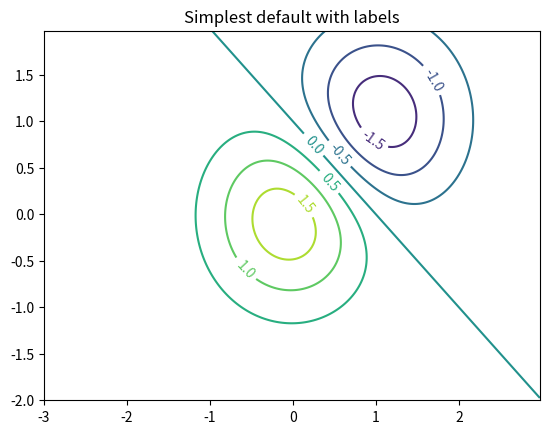
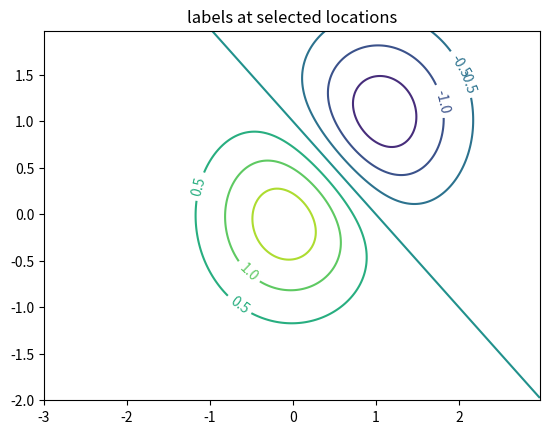
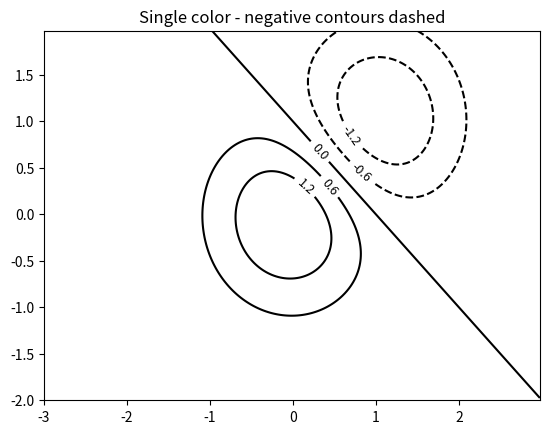
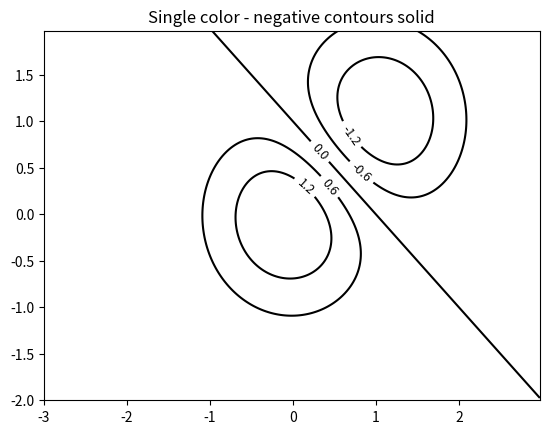
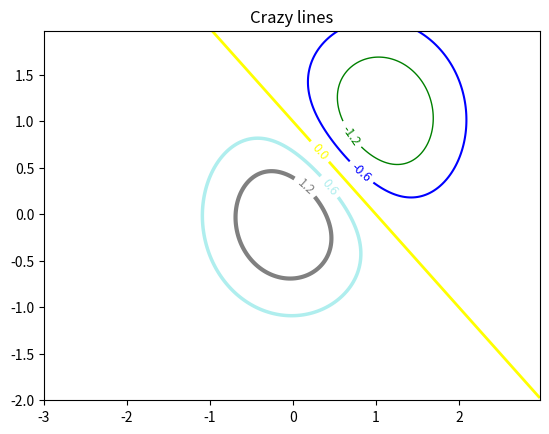
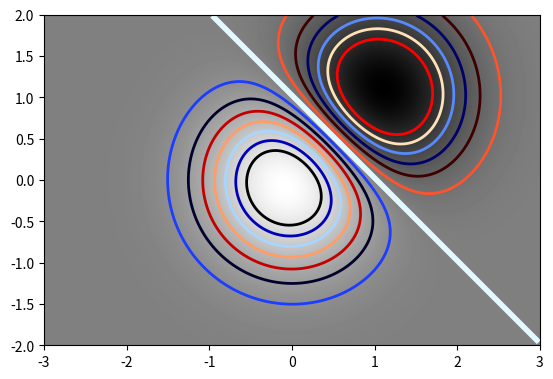

Recreate these plots in Python, in order. (Note: this script raises an exception after producing the figures.)
"""
============
Contour Demo
============

Illustrate simple contour plotting, contours on an image with
a colorbar for the contours, and labelled contours.

See also contour_image.py.
"""
import matplotlib
import numpy as np
import matplotlib.cm as cm
import matplotlib.pyplot as plt

matplotlib.rcParams['xtick.direction'] = 'out'
matplotlib.rcParams['ytick.direction'] = 'out'

delta = 0.025
x = np.arange(-3.0, 3.0, delta)
y = np.arange(-2.0, 2.0, delta)
X, Y = np.meshgrid(x, y)
Z1 = np.exp(-X**2 - Y**2)
Z2 = np.exp(-(X - 1)**2 - (Y - 1)**2)
Z = (Z1 - Z2) * 2

###############################################################################
# Create a simple contour plot with labels using default colors.  The
# inline argument to clabel will control whether the labels are draw
# over the line segments of the contour, removing the lines beneath
# the label

fig, ax = plt.subplots()
CS = ax.contour(X, Y, Z)
ax.clabel(CS, inline=1, fontsize=10)
ax.set_title('Simplest default with labels')


###############################################################################
# contour labels can be placed manually by providing list of positions
# (in data coordinate). See ginput_manual_clabel.py for interactive
# placement.

fig, ax = plt.subplots()
CS = ax.contour(X, Y, Z)
manual_locations = [(-1, -1.4), (-0.62, -0.7), (-2, 0.5), (1.7, 1.2), (2.0, 1.4), (2.4, 1.7)]
ax.clabel(CS, inline=1, fontsize=10, manual=manual_locations)
ax.set_title('labels at selected locations')


###############################################################################
# You can force all the contours to be the same color.

fig, ax = plt.subplots()
CS = ax.contour(X, Y, Z, 6,
                 colors='k',  # negative contours will be dashed by default
                 )
ax.clabel(CS, fontsize=9, inline=1)
ax.set_title('Single color - negative contours dashed')

###############################################################################
# You can set negative contours to be solid instead of dashed:

matplotlib.rcParams['contour.negative_linestyle'] = 'solid'
fig, ax = plt.subplots()
CS = ax.contour(X, Y, Z, 6,
                 colors='k',  # negative contours will be dashed by default
                 )
ax.clabel(CS, fontsize=9, inline=1)
ax.set_title('Single color - negative contours solid')


###############################################################################
# And you can manually specify the colors of the contour

fig, ax = plt.subplots()
CS = ax.contour(X, Y, Z, 6,
                 linewidths=np.arange(.5, 4, .5),
                 colors=('r', 'green', 'blue', (1, 1, 0), '#afeeee', '0.5')
                 )
ax.clabel(CS, fontsize=9, inline=1)
ax.set_title('Crazy lines')


###############################################################################
# Or you can use a colormap to specify the colors; the default
# colormap will be used for the contour lines

fig, ax = plt.subplots()
im = ax.imshow(Z, interpolation='bilinear', origin='lower',
                cmap=cm.gray, extent=(-3, 3, -2, 2))
levels = np.arange(-1.2, 1.6, 0.2)
CS = ax.contour(Z, levels, origin='lower', cmap='flag',
                linewidths=2, extent=(-3, 3, -2, 2))

# Thicken the zero contour.
zc = CS.collections[6]
plt.setp(zc, linewidth=4)

ax.clabel(CS, levels[1::2],  # label every second level
          inline=1, fmt='%1.1f',
          cmap='flag', fontsize=14)

# make a colorbar for the contour lines
CB = fig.colorbar(CS, shrink=0.8, extend='both')

ax.set_title('Lines with colorbar')

# We can still add a colorbar for the image, too.
CBI = fig.colorbar(im, orientation='horizontal', shrink=0.8)

# This makes the original colorbar look a bit out of place,
# so let's improve its position.

l, b, w, h = ax.get_position().bounds
ll, bb, ww, hh = CB.ax.get_position().bounds
CB.ax.set_position([ll, b + 0.1*h, ww, h*0.8])

plt.show()

#############################################################################
#
# ------------
#
# References
# """"""""""
#
# The use of the following functions and methods is shown in this example:

import matplotlib
matplotlib.axes.Axes.contour
matplotlib.axes.Axes.clabel
matplotlib.axes.Axes.imshow
matplotlib.axes.Axes.set_position
matplotlib.axes.Axes.get_position
matplotlib.figure.Figure.colorbar
